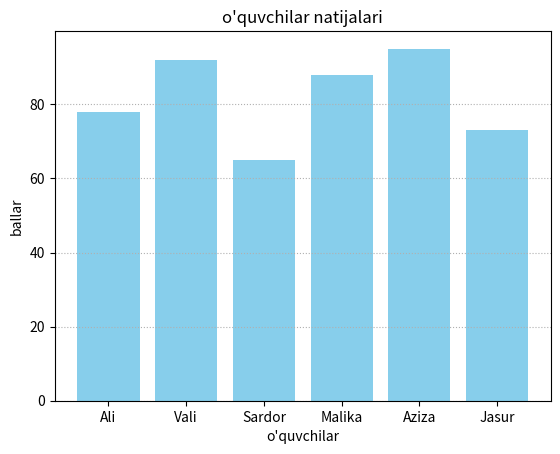

Generate this figure with matplotlib:
from matplotlib import pyplot as plt

ismlar = ["Ali", "Vali", "Sardor", "Malika", "Aziza", "Jasur"]
ballar = [78, 92, 65, 88, 95, 73]

plt.bar(ismlar, ballar, color="skyblue")

plt.title("o'quvchilar natijalari")
plt.xlabel("o'quvchilar")
plt.ylabel("ballar")
plt.grid(axis="y", linestyle=":")

eng_kop = ballar.index(max(ballar))
eng_kam = ballar.index(min(ballar))
ortacha = sum(ballar) / len(ballar)

print("eng yuqori ball:", ismlar[eng_kop], max(ballar))
print("eng past ball:", ismlar[eng_kam], min(ballar))
print("o'rtacha ball:", round(ortacha, 2))

plt.savefig("oquvchilar_natijasi.png")
plt.show()

print("\n3 ta xulosa:")
print("1. eng yuqori ballni Aziza olgan.")
print("2. eng past ballni Sardor olgan.")
print("3. o'rtacha ball:", round(ortacha, 2))
